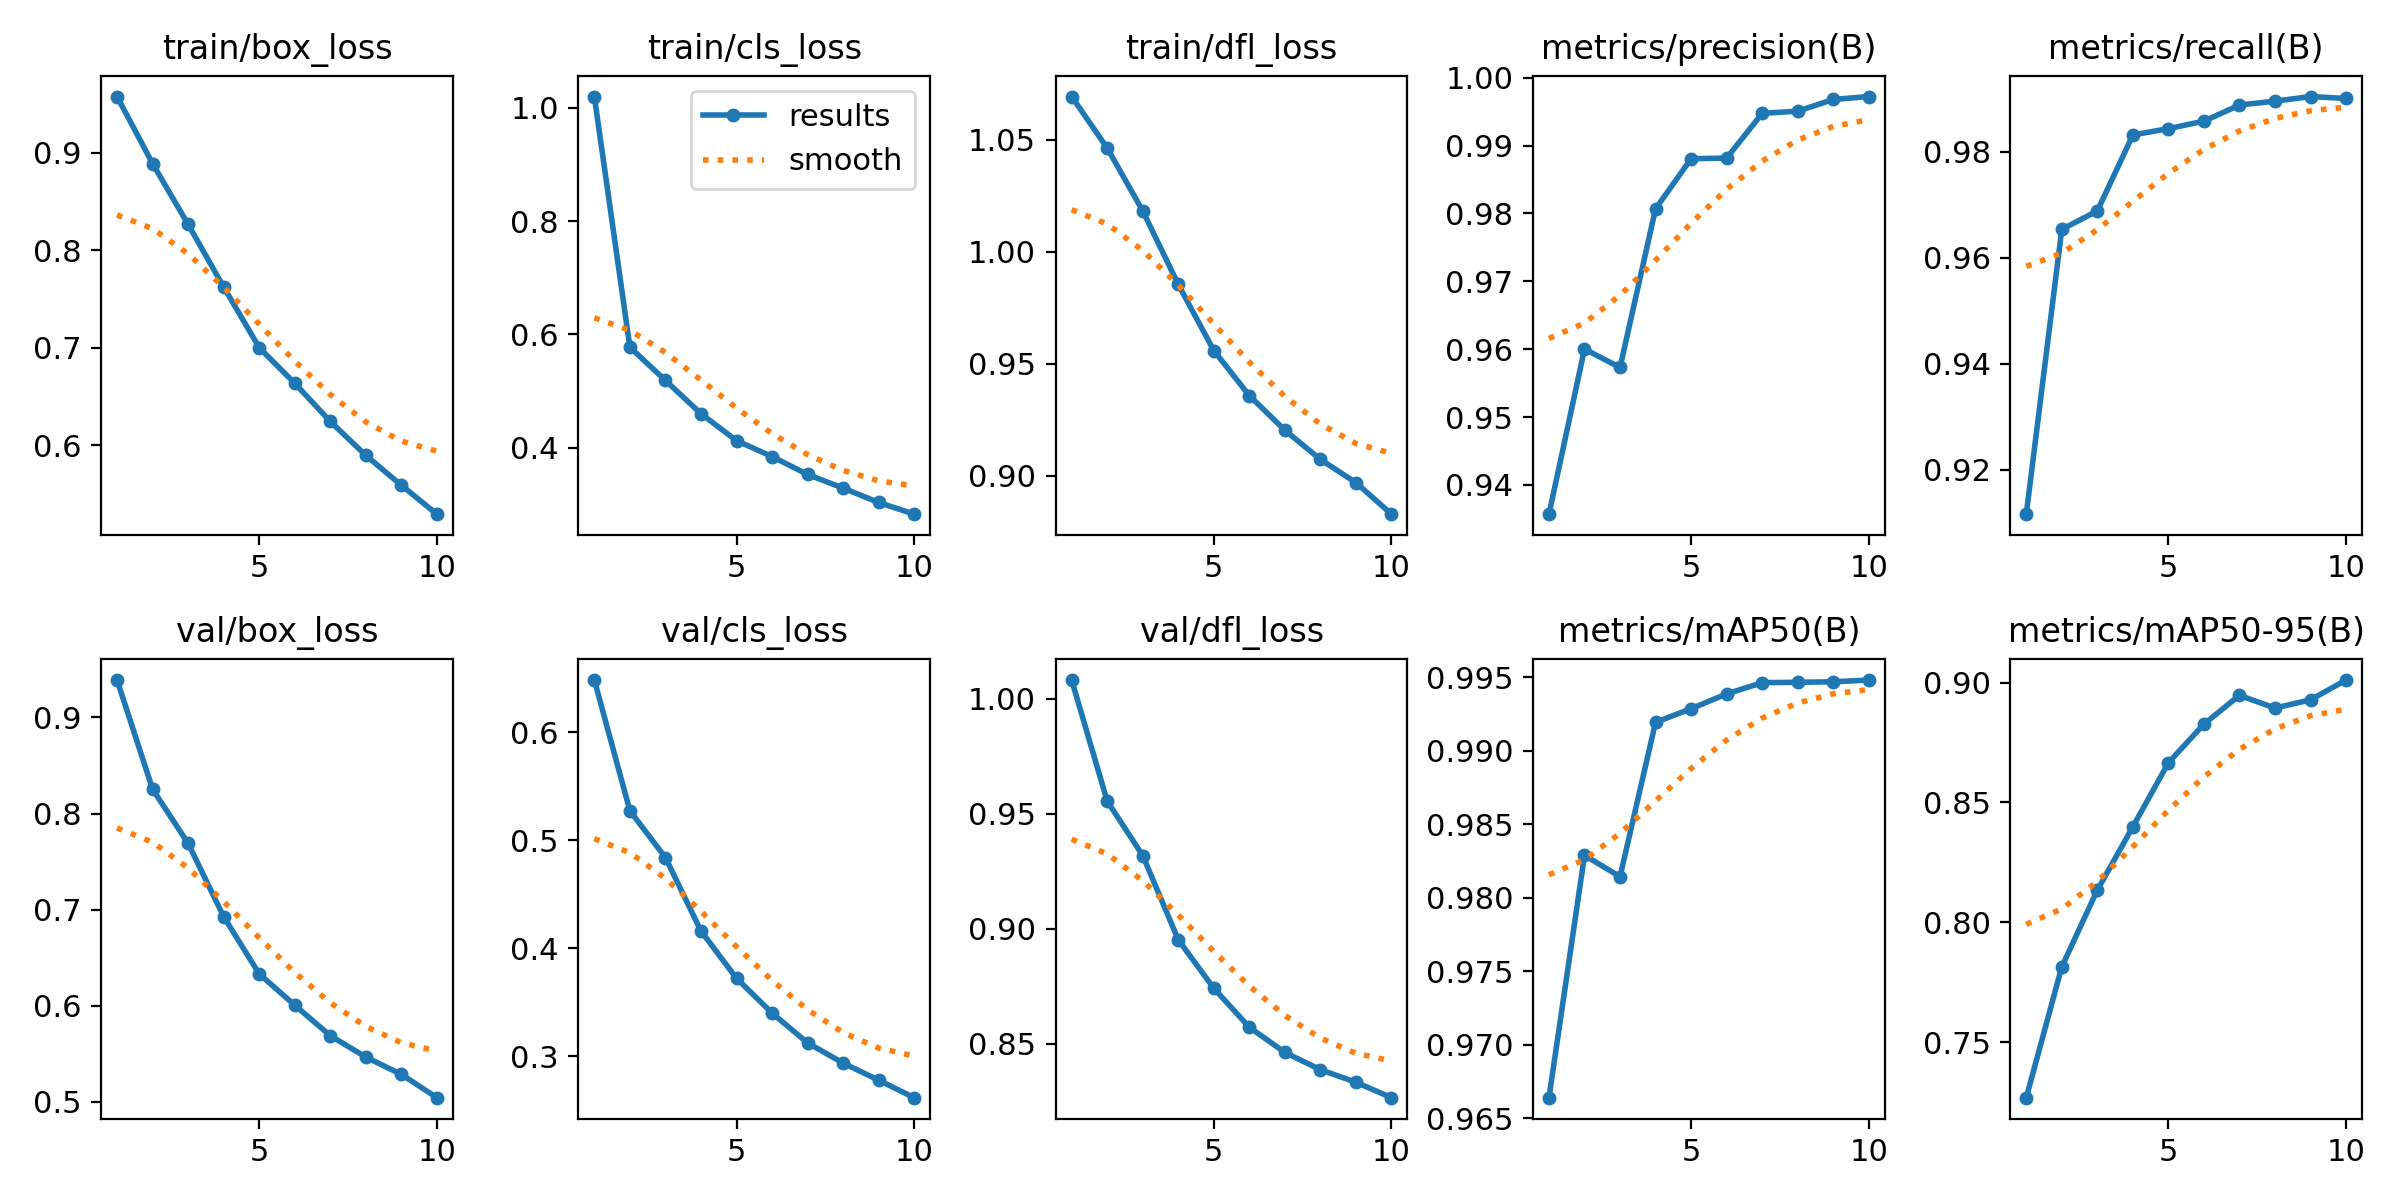

Data behind this chart, as committed beside it:
epoch, time, train/box_loss, train/cls_loss, train/dfl_loss, metrics/precision(B), metrics/recall(B), metrics/mAP50(B), metrics/mAP50-95(B), val/box_loss, val/cls_loss, val/dfl_loss, lr/pg0, lr/pg1, lr/pg2
1, 320.3, 0.9575, 1.02, 1.069, 0.9357, 0.9116, 0.9664, 0.7268, 0.939, 0.6486, 1.008, 0.0006665, 0.0006665, 0.0006665
2, 630.4, 0.8889, 0.5773, 1.046, 0.96, 0.9654, 0.9829, 0.7814, 0.8253, 0.5273, 0.9556, 0.001201, 0.001201, 0.001201
3, 934.2, 0.8265, 0.5185, 1.018, 0.9573, 0.9688, 0.9814, 0.8134, 0.7689, 0.484, 0.9319, 0.001604, 0.001604, 0.001604
4, 1235, 0.7624, 0.4599, 0.9854, 0.9807, 0.9832, 0.9919, 0.8398, 0.6926, 0.4159, 0.8953, 0.001406, 0.001406, 0.001406
5, 1542, 0.7003, 0.4122, 0.9559, 0.9881, 0.9844, 0.9929, 0.8665, 0.633, 0.372, 0.8742, 0.001208, 0.001208, 0.001208
6, 1846, 0.6637, 0.3841, 0.9358, 0.9882, 0.9858, 0.9939, 0.8827, 0.6004, 0.3399, 0.8572, 0.00101, 0.00101, 0.00101
7, 2151, 0.6246, 0.3525, 0.9203, 0.9948, 0.9888, 0.9946, 0.8947, 0.5687, 0.3122, 0.8463, 0.000812, 0.000812, 0.000812
8, 2456, 0.5898, 0.3283, 0.9073, 0.9951, 0.9896, 0.9947, 0.8893, 0.5464, 0.2935, 0.8388, 0.000614, 0.000614, 0.000614
9, 2760, 0.5593, 0.303, 0.8969, 0.9968, 0.9904, 0.9947, 0.8928, 0.5284, 0.2776, 0.8333, 0.000416, 0.000416, 0.000416
10, 3069, 0.5296, 0.2823, 0.8828, 0.9972, 0.9901, 0.9948, 0.901, 0.5041, 0.2614, 0.8266, 0.000218, 0.000218, 0.000218
